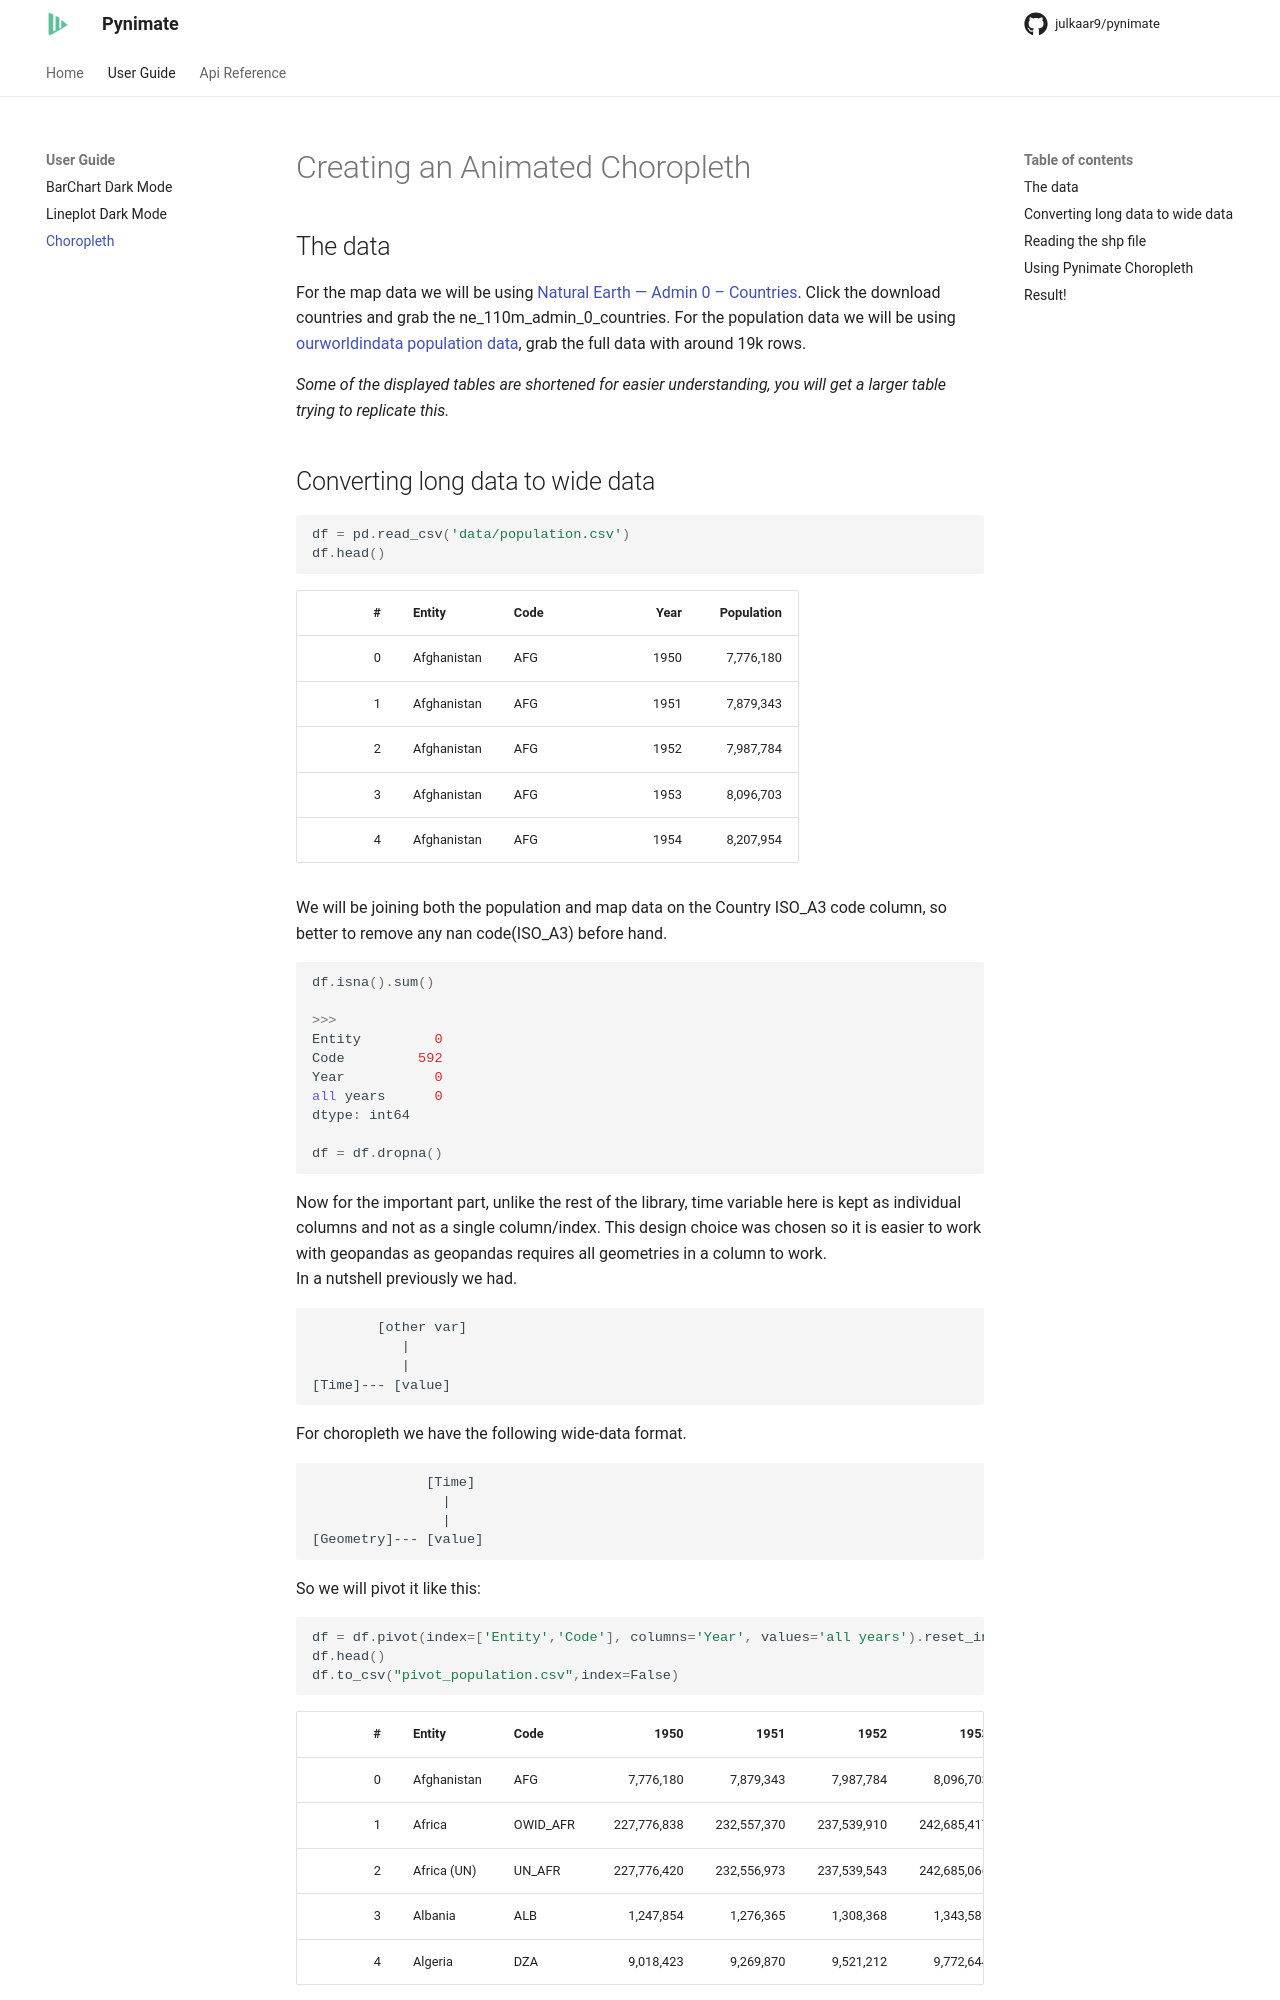

repository: julkaar9/pynimate · page: guide/population_choropleth/index.html · generator: mkdocs

# Creating an Animated Choropleth
## The data

For the map data we will be using [Natural Earth — Admin 0 – Countries](https://www.naturalearthdata.com/downloads/110m-cultural-vectors/110m-admin-0-countries/).
Click the download countries and grab the ne_110m_admin_0_countries.
For the population data we will be using [ourworldindata population data](https://ourworldindata.org/grapher/population-unwpp?overlay=download-data), grab the full data with around 19k rows.

*Some of the displayed tables are shortened for easier understanding, you will get a larger table trying to replicate this.*
